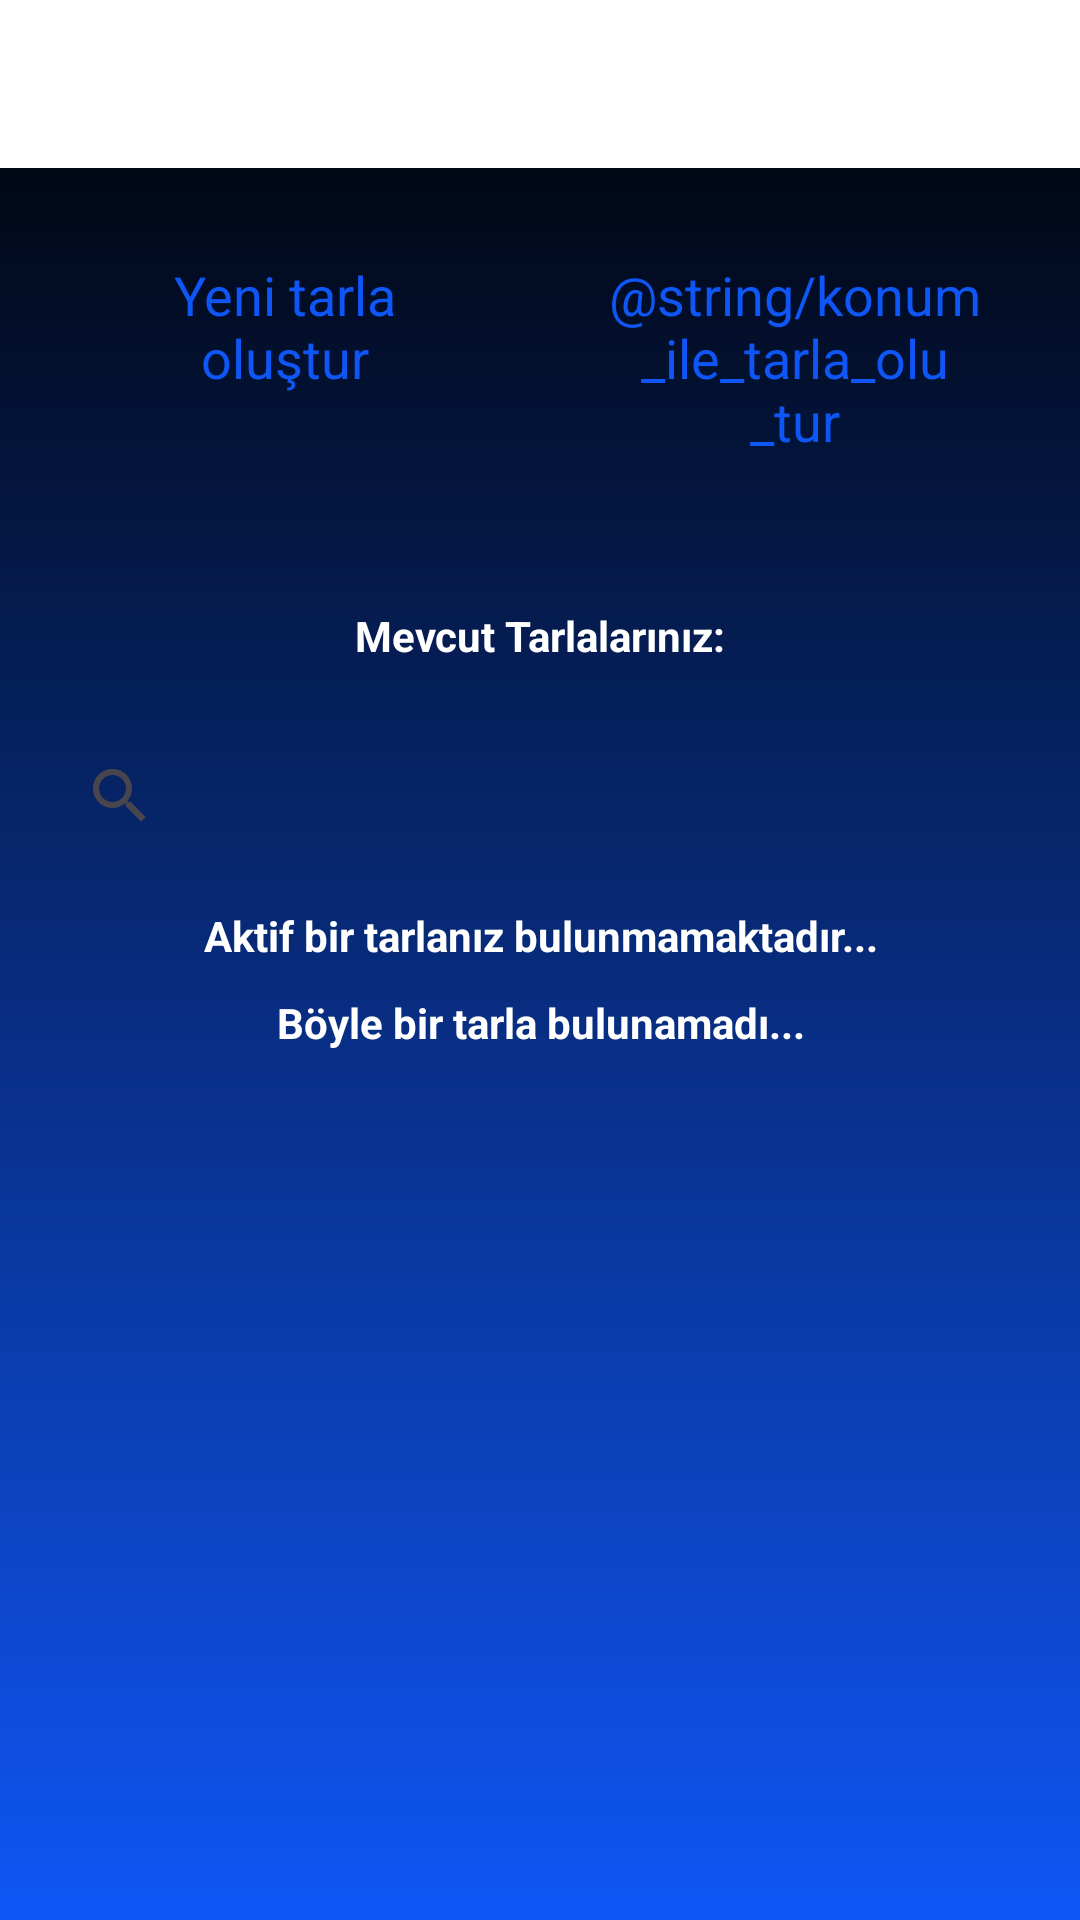

Write the Android layout XML for this screen, with the resource values it uses.
<!-- AndroidManifest.xml: application theme Theme.TarlaUygulamasi -->
<!-- res/layout/fragment_home.xml -->
<?xml version="1.0" encoding="utf-8"?>
<RelativeLayout xmlns:android="http://schemas.android.com/apk/res/android"
    xmlns:tools="http://schemas.android.com/tools"
    android:layout_width="match_parent"
    android:layout_height="match_parent"
    xmlns:app="http://schemas.android.com/apk/res-auto"
    tools:context=".ui.home.HomeFragment"
    android:background="@drawable/login_background"
    android:fitsSystemWindows="true">

    <RelativeLayout
        android:layout_width="match_parent"
        android:layout_height="wrap_content"
        android:fitsSystemWindows="true"
        android:id="@+id/toptoolbar">

    <androidx.appcompat.widget.Toolbar
        android:id="@+id/toolbar"
        android:layout_width="match_parent"
        android:layout_height="wrap_content"
        android:background="@color/white"
        android:titleTextColor="@android:color/white"
        tools:title="Tarla Uygulaması"
        app:titleMarginStart="30dp"
        app:titleTextColor="@color/black"
        android:theme="@style/Theme.AppCompat.DayNight.DarkActionBar"
        app:popupTheme="@style/Theme.AppCompat.Light"/>

    </RelativeLayout>


    <LinearLayout
        android:id="@+id/topButtons"
        android:layout_width="match_parent"
        android:layout_height="wrap_content"
        android:layout_below="@+id/toptoolbar"
        android:orientation="horizontal"
        android:padding="20dp"
        >

        <TextView
            android:id="@+id/newfieldButton"
            android:layout_width="0dp"
            android:layout_height="wrap_content"
            android:layout_weight="1"
            android:text="@string/yeni_tarla_olustur"
            android:background="@drawable/rounded_login_background"
            android:textSize="18sp"
            android:gravity="center"
            android:textColor="@color/blue"
            android:padding="10dp"
            />
        <TextView
            android:id="@+id/newfieldButtonByWalking"
            android:layout_width="0dp"
            android:layout_height="wrap_content"
            android:layout_weight="1"
            android:text="@string/konum_ile_tarla_olu_tur"
            android:background="@drawable/rounded_login_background"
            android:textColor="@color/blue"
            android:textSize="18sp"
            android:gravity="center"
            android:layout_marginStart="20dp"
            android:padding="10dp"/>
    </LinearLayout>



    <TextView
        android:layout_width="match_parent"
        android:layout_height="wrap_content"
        android:text="@string/mevcut_tarlalariniz"
        android:textSize="14sp"
        android:textStyle="bold"
        android:textColor="@color/white"
        android:layout_below="@id/topButtons"
        android:gravity="center"
        android:id="@+id/Fieldlist"
        android:layout_margin="20dp"
        />

    <SearchView
        android:layout_width="match_parent"
        android:layout_height="wrap_content"
        android:layout_below="@+id/Fieldlist"
        android:clickable="true"
        android:id="@+id/searchView"
        android:queryHint="Tarla ara..."
        android:layout_marginStart="16dp"
        android:layout_marginEnd="16dp"
        android:layout_marginBottom="8dp"
        android:background="@drawable/rounded_login_background" />

    <TextView
        android:layout_width="match_parent"
        android:layout_height="wrap_content"
        android:text="Aktif bir tarlanız bulunmamaktadır..."
        android:textSize="14sp"
        android:textStyle="bold"
        android:textColor="@color/white"
        android:layout_below="@id/searchView"
        android:gravity="center"
        android:id="@+id/emptyTextShow"
        android:layout_margin="5dp"
        />

    <TextView
        android:layout_width="match_parent"
        android:layout_height="wrap_content"
        android:text="Böyle bir tarla bulunamadı..."
        android:textSize="14sp"
        android:textStyle="bold"
        android:textColor="@color/white"
        android:layout_below="@id/emptyTextShow"
        android:gravity="center"
        android:id="@+id/emptySearchText"
        android:layout_margin="5dp"
        />

    <androidx.recyclerview.widget.RecyclerView
        android:layout_width="match_parent"
        android:layout_height="match_parent"
        android:layout_below="@id/emptySearchText"
        android:id="@+id/fieldRecyclerView"/>




</RelativeLayout>
<!-- resources referenced by this layout -->
<resources>
  <color name="black">#FF000000</color>
  <color name="blue">#0F56F6</color>
  <color name="white">#FFFFFFFF</color>
  <!-- drawable login_background (drawable) -->
  <?xml version="1.0" encoding="utf-8"?>
  <shape xmlns:android="http://schemas.android.com/apk/res/android">
  
      <gradient android:type="linear" android:angle="80"
          android:startColor="@color/black" android:endColor="@color/blue"/>
  
  </shape>
  <string name="mevcut_tarlalariniz">Mevcut Tarlalarınız:</string>
  <string name="yeni_tarla_olustur">Yeni tarla oluştur</string>
  <style name="Theme.TarlaUygulamasi" parent="Base.Theme.TarlaUygulamasi" />
  <style name="Base.Theme.TarlaUygulamasi" parent="Theme.Material3.DayNight.NoActionBar">
          
          
      </style>
</resources>
